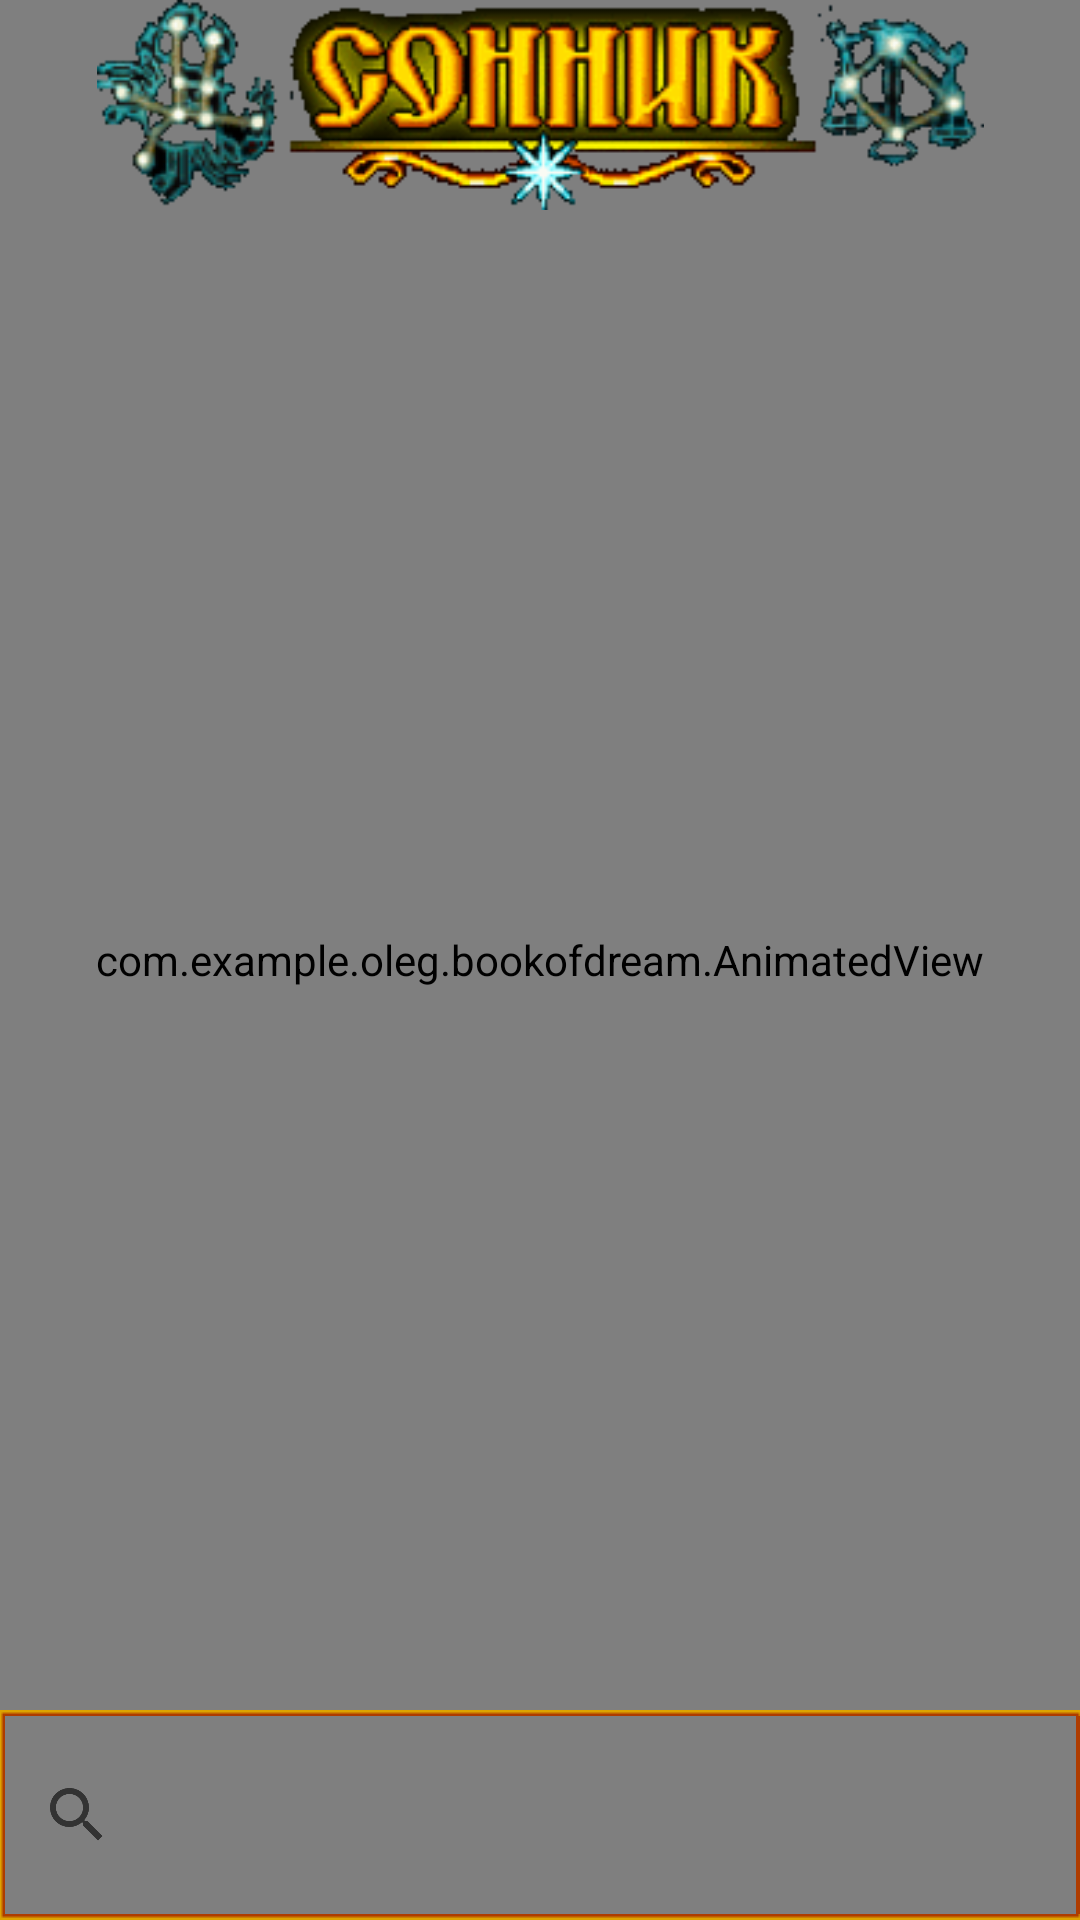

Layout XML and referenced resources for this Android screen:
<!-- AndroidManifest.xml: application theme AppTheme -->
<!-- res/layout/main_menu.xml -->
<?xml version="1.0" encoding="utf-8"?>
<RelativeLayout xmlns:android="http://schemas.android.com/apk/res/android"
    xmlns:app="http://schemas.android.com/apk/res-auto"
    xmlns:tools="http://schemas.android.com/tools"
    android:id="@+id/activity_main"
    android:layout_width="match_parent"
    android:layout_height="match_parent"
    android:background="@drawable/bg_menu"
    android:paddingBottom="@dimen/activity_vertical_margin"
    android:paddingLeft="@dimen/activity_horizontal_margin"
    android:paddingRight="@dimen/activity_horizontal_margin"
    android:paddingTop="@dimen/activity_vertical_margin"
    tools:context="com.example.oleg.bookofdream.MainActivity">


    <com.example.oleg.bookofdream.AnimatedView
        android:id="@+id/menu_animated_bg"
        android:layout_width="match_parent"
        android:layout_height="match_parent"
        android:layout_alignParentTop="true"
        android:background="@android:color/transparent" />

    <ImageView
        android:id="@+id/menu_bg"
        android:layout_width="match_parent"
        android:layout_height="70dp"
        android:layout_alignParentEnd="true"
        android:layout_alignParentStart="true"
        android:layout_alignParentTop="true"
        android:scaleType="centerInside"
        app:srcCompat="@drawable/name" />

    <ScrollView
        android:layout_width="match_parent"
        android:layout_height="match_parent"
        style="@style/stylled_scroll"
        android:scrollbarAlwaysDrawVerticalTrack="true"
        android:scrollbars="vertical"
        android:layout_below="@+id/menu_bg"
        android:layout_above="@+id/search_main_menu">

        <LinearLayout
            android:id="@+id/menu_base_list"
            android:layout_width="match_parent"
            android:layout_height="wrap_content"
            android:isScrollContainer="true"
            android:orientation="vertical">

        </LinearLayout>
    </ScrollView>

    <SearchView
        android:layout_width="match_parent"
        android:layout_height="70dp"
        android:layout_alignParentBottom="true"
        android:id="@+id/search_main_menu"
        android:background="@drawable/search_bg">

        
            
            
            
            
            
            
            
            
            

        
            
            
            
            
            
            
            
            
            
    </SearchView>

</RelativeLayout>
<!-- resources referenced by this layout -->
<resources>
  <!-- drawable arrow_left: png bitmap (drawable, 402 bytes) -->
  <!-- drawable arrw_right: png bitmap (drawable, 252 bytes) -->
  <!-- drawable bg_menu: png bitmap (drawable, 59821 bytes) -->
  <!-- drawable name: png bitmap (drawable, 12762 bytes) -->
  <style name="stylled_scroll">
          
          
          <item name="android:scrollbarThumbVertical">@drawable/custom_thumb</item>
          <item name="android:scrollbarStyle">outsideOverlay</item>
          <item name="android:scrollbarSize">2dp</item>
          <item name="android:scrollbars">vertical</item>
          
      </style>
  <style name="AppTheme" parent="Theme.AppCompat.Light.DarkActionBar">
          
          <item name="colorPrimary">@color/colorPrimary</item>
          <item name="colorPrimaryDark">@color/colorPrimaryDark</item>
          <item name="colorAccent">@color/colorAccent</item>
      </style>
  <!-- drawable custom_thumb (drawable) -->
  <?xml version="1.0" encoding="utf-8"?>
  <shape xmlns:android="http://schemas.android.com/apk/res/android">
      <gradient
          android:angle="90"
          android:centerColor="#FFFFEC00"
          android:endColor="#FF000000"
          android:startColor="#FF000000">
          <size android:width="2dp" />
      </gradient>
  </shape>
  <!-- not gathered from this repository: default colours our renderer supplied (Android Studio template values) -->
  <color name="colorPrimary">#FF6200EE</color>
  <color name="colorPrimaryDark">#FF3700B3</color>
  <color name="colorAccent">#FF03DAC5</color>
</resources>
